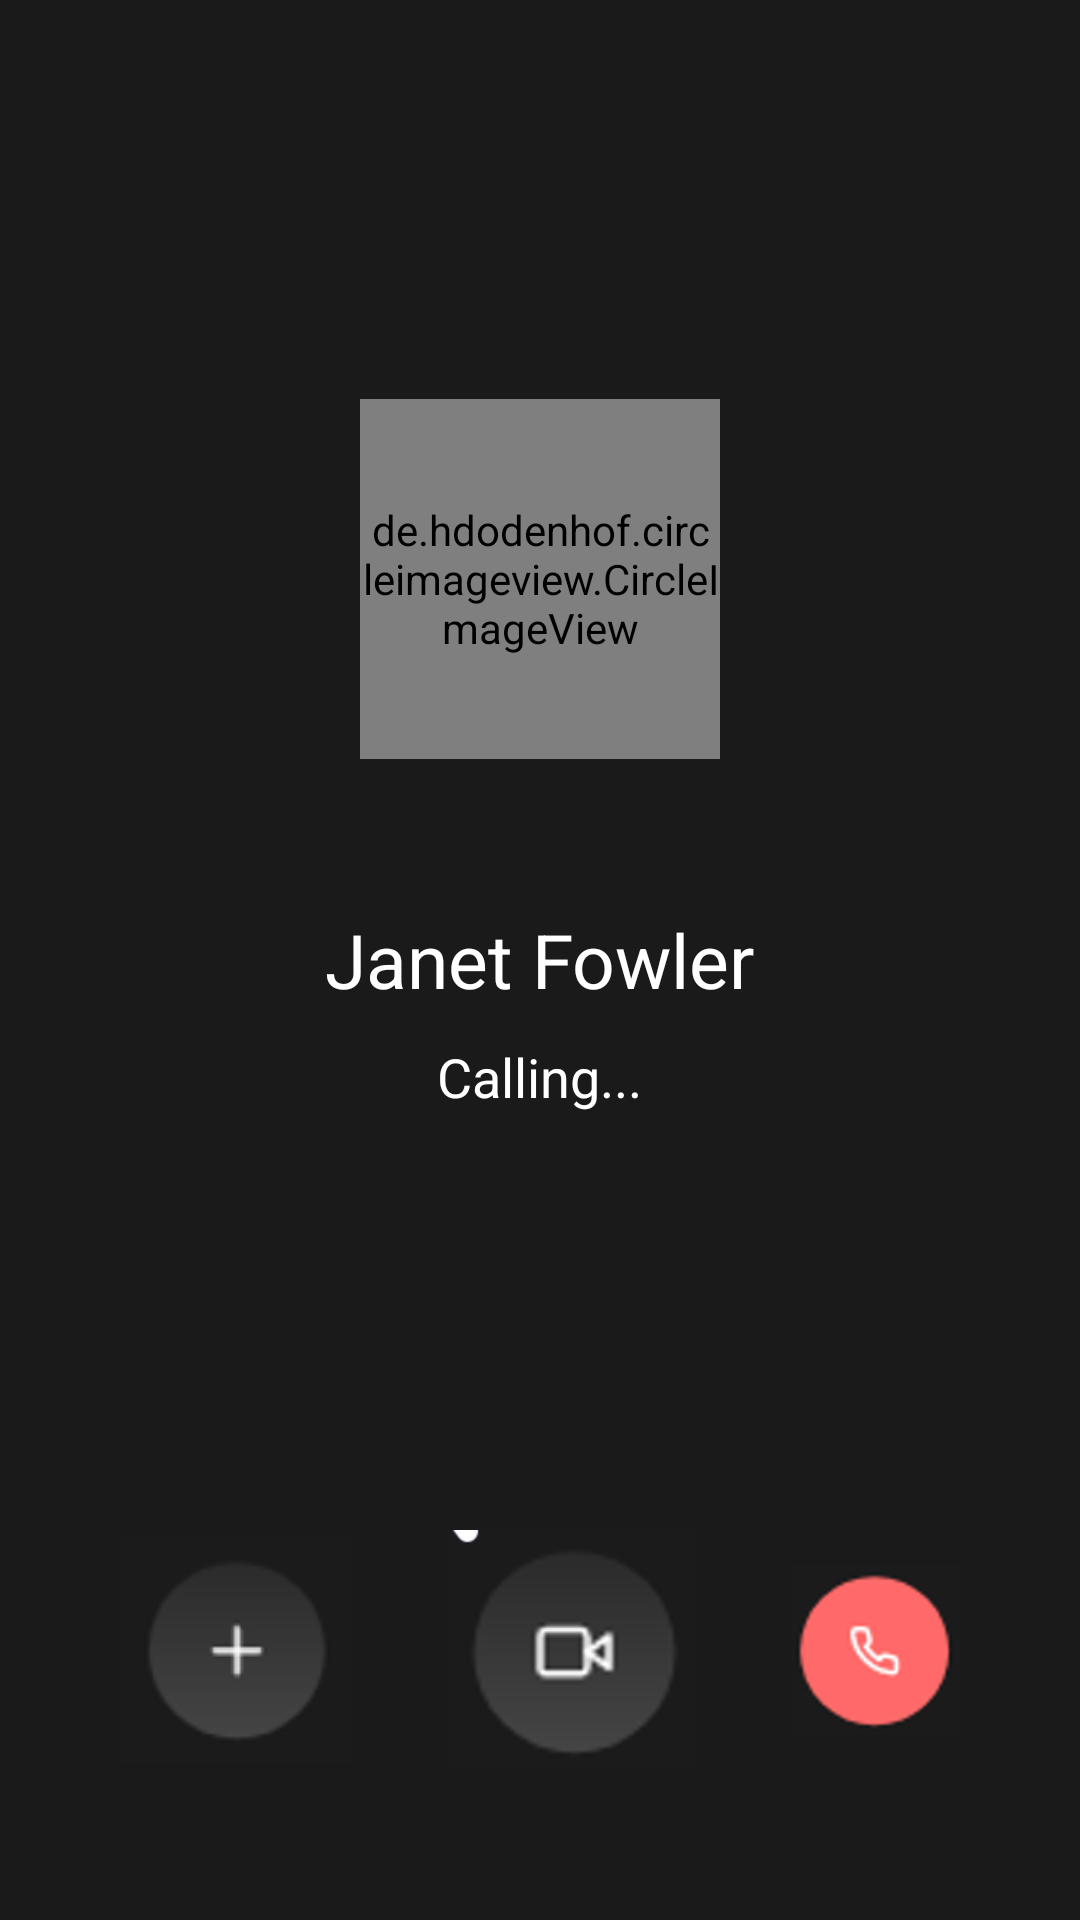

This screen was rendered from an Android layout file. Write that file and the resources it references.
<!-- AndroidManifest.xml: application theme Theme.I170303_i170364 -->
<!-- res/layout/activity_call2.xml -->
<?xml version="1.0" encoding="utf-8"?>
<RelativeLayout xmlns:android="http://schemas.android.com/apk/res/android"
    android:layout_width="match_parent"
    android:layout_height="match_parent"
    xmlns:app="http://schemas.android.com/apk/res-auto"
    xmlns:tools="http://schemas.android.com/tools"
    android:background="#1B1A1A"
    tools:context=".CallActivity">

    <LinearLayout
        android:layout_width="match_parent"
        android:layout_height="wrap_content"
        android:orientation="horizontal"
        android:layout_marginLeft="40dp"
        android:layout_marginRight="40dp"
        android:weightSum="3"
        android:layout_alignParentBottom="true"
        android:layout_marginBottom="50dp"
        >

        <ImageView
            android:id="@+id/add_to_call_btn"
            android:layout_width="wrap_content"
            android:layout_height="80dp"


            android:src="@drawable/add_to_call_icon" />
        <ImageView
            android:id="@+id/video_call_btn"
            android:layout_width="wrap_content"
            android:layout_height="80dp"
            android:src="@drawable/video_call_icon"

            />
        <ImageView
            android:id="@+id/end_call_btn"
            android:layout_width="wrap_content"
            android:layout_height="80dp"
            android:src="@drawable/end_call_icon"

            />
    </LinearLayout>

    <TextView
        android:id="@+id/name"
        android:layout_width="wrap_content"
        android:layout_height="wrap_content"
        android:textColor="@color/white"
        android:text="Janet Fowler"
        android:textSize="25sp"
        android:layout_centerVertical="true"
        android:layout_centerHorizontal="true"
        />

    <de.hdodenhof.circleimageview.CircleImageView
        android:layout_above="@+id/name"
        android:layout_width="120dp"
        android:layout_marginBottom="50dp"
        android:layout_height="120dp"
        android:src="@drawable/man"
        android:layout_centerHorizontal="true"
        app:civ_border_width="2dp"
        android:scaleType="centerCrop"
        app:civ_border_color="#FF000000"/>

    <TextView
        android:layout_width="wrap_content"
        android:layout_height="wrap_content"
        android:layout_marginTop="10dp"
        android:text="Calling..."
        android:textSize="18sp"
        android:layout_below="@+id/name"
        android:layout_centerHorizontal="true"
        android:textColor="@color/white"
        />




</RelativeLayout>
<!-- resources referenced by this layout -->
<resources>
  <!-- drawable add_to_call_icon: png bitmap (drawable, 1973 bytes) -->
  <!-- drawable end_call_icon: png bitmap (drawable, 9267 bytes) -->
  <!-- drawable video_call_icon: png bitmap (drawable, 6573 bytes) -->
  <style name="Theme.I170303_i170364" parent="Theme.MaterialComponents.DayNight.DarkActionBar">
          
          <item name="colorPrimary">@color/purple_500</item>
          <item name="colorPrimaryVariant">@color/purple_700</item>
          <item name="colorOnPrimary">@color/white</item>
          
          <item name="colorSecondary">@color/teal_200</item>
          <item name="colorSecondaryVariant">@color/teal_700</item>
          <item name="colorOnSecondary">@color/black</item>
          
          <item name="android:statusBarColor" tools:targetApi="l">?attr/colorPrimaryVariant</item>
          
      </style>
  <!-- not gathered from this repository: default colours our renderer supplied (Android Studio template values) -->
  <color name="purple_500">#FF6200EE</color>
  <color name="purple_700">#FF3700B3</color>
  <color name="teal_200">#FF03DAC5</color>
  <color name="teal_700">#FF018786</color>
  <color name="black">#FF000000</color>
  <color name="white">#FFFFFFFF</color>
</resources>
